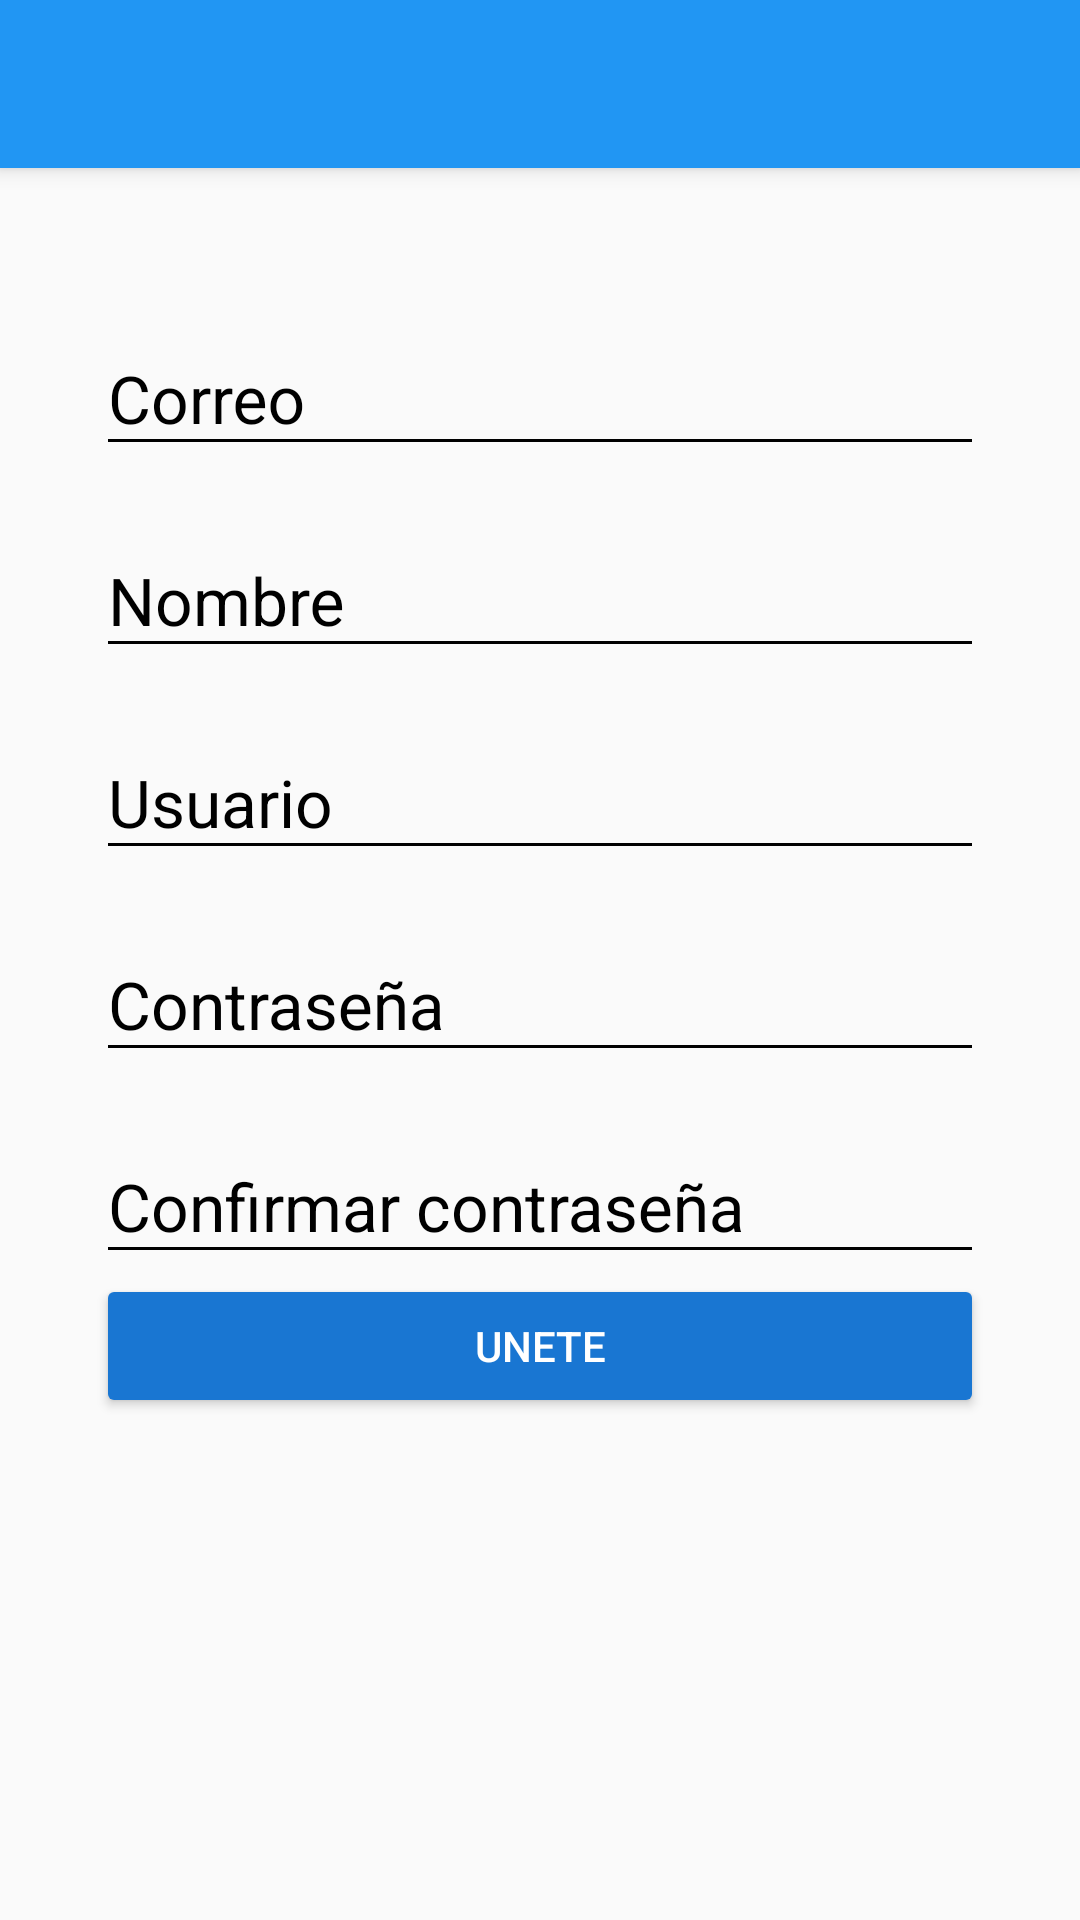

The Android layout XML behind this screen, and the referenced resources:
<!-- AndroidManifest.xml: application theme AppTheme -->
<!-- res/layout/activity_create_account.xml -->
<?xml version="1.0" encoding="utf-8"?>
<androidx.coordinatorlayout.widget.CoordinatorLayout xmlns:android="http://schemas.android.com/apk/res/android"
    xmlns:app="http://schemas.android.com/apk/res-auto"
    xmlns:tools="http://schemas.android.com/tools"
    android:layout_width="match_parent"
    android:layout_height="match_parent"
    tools:context=".view.CreateAccountActivity">

    <include layout="@layout/actionbar_toolbar"/>
    <ScrollView
        android:layout_width="match_parent"
        android:layout_height="match_parent"
        android:fillViewport="true"
        app:layout_behavior="@string/appbar_scrolling_view_behavior">

        <LinearLayout
            android:layout_width="match_parent"
            android:layout_height="match_parent"
            android:orientation="vertical"
            android:padding="@dimen/padding_horizontal_login"
            >
            <com.google.android.material.textfield.TextInputLayout
                android:layout_width="match_parent"
                android:layout_height="wrap_content"
                android:theme="@style/EditTextBlack"
                android:layout_marginTop="@dimen/edit_text_marginAccount"
                >

                <com.google.android.material.textfield.TextInputEditText
                    android:id="@+id/email"
                    android:layout_width="match_parent"
                    android:layout_height="wrap_content"
                    android:hint="@string/hint_email"
                    />
            </com.google.android.material.textfield.TextInputLayout>
            <com.google.android.material.textfield.TextInputLayout
                android:layout_width="match_parent"
                android:layout_height="wrap_content"
                android:theme="@style/EditTextBlack"
                android:layout_marginTop="@dimen/edit_text_marginAccount"
                >

                <com.google.android.material.textfield.TextInputEditText
                    android:id="@+id/name"
                    android:layout_width="match_parent"
                    android:layout_height="wrap_content"
                    android:hint="@string/hint_name"
                    />
            </com.google.android.material.textfield.TextInputLayout>
            <com.google.android.material.textfield.TextInputLayout
                android:layout_width="match_parent"
                android:layout_height="wrap_content"
                android:theme="@style/EditTextBlack"
                android:layout_marginTop="@dimen/edit_text_marginAccount"
                >

                <com.google.android.material.textfield.TextInputEditText
                    android:id="@+id/user"
                    android:layout_width="match_parent"
                    android:layout_height="wrap_content"
                    android:hint="@string/hint_usuario"
                    />
            </com.google.android.material.textfield.TextInputLayout>
            <com.google.android.material.textfield.TextInputLayout
                android:layout_width="match_parent"
                android:layout_height="wrap_content"
                android:theme="@style/EditTextBlack"
                android:layout_marginTop="@dimen/edit_text_marginAccount"
                >

                <com.google.android.material.textfield.TextInputEditText
                    android:layout_width="match_parent"
                    android:layout_height="wrap_content"
                    android:hint="@string/hint_password"
                    android:inputType="textPassword"
                   />
            </com.google.android.material.textfield.TextInputLayout>
            <com.google.android.material.textfield.TextInputLayout
                android:layout_width="match_parent"
                android:layout_height="wrap_content"
                android:theme="@style/EditTextBlack"
                android:layout_marginTop="@dimen/edit_text_marginAccount"
                >

                <com.google.android.material.textfield.TextInputEditText
                    android:id="@+id/confirmPassword"
                    android:layout_width="match_parent"
                    android:layout_height="wrap_content"
                    android:hint="@string/hint_password_confirm"
                    android:inputType="textPassword"/>
            </com.google.android.material.textfield.TextInputLayout>

            <Button
                android:id="@+id/joinUs"
                android:layout_width="match_parent"
                android:layout_height="wrap_content"
                android:text="@string/text_button_createAccount"
                android:theme="@style/RaisedButtonDark"/>

        </LinearLayout>

    </ScrollView>

</androidx.coordinatorlayout.widget.CoordinatorLayout>
<!-- res/layout/actionbar_toolbar.xml (included above) -->
<?xml version="1.0" encoding="utf-8"?>
<com.google.android.material.appbar.AppBarLayout
    xmlns:android="http://schemas.android.com/apk/res/android"
    xmlns:app="http://schemas.android.com/apk/res-auto"
    xmlns:tools="http://schemas.android.com/tools"
    android:layout_width="match_parent"
    android:layout_height="wrap_content"
    android:theme="@style/AppTheme.AppBarOverlay">


    <androidx.appcompat.widget.Toolbar
        android:id="@+id/toolbar"
        android:layout_width="match_parent"
        android:layout_height="?attr/actionBarSize"
        android:background="?attr/colorPrimary"
        app:popupTheme="@style/AppTheme.PopupOverlay" />

</com.google.android.material.appbar.AppBarLayout>
<!-- resources referenced by this layout -->
<resources>
  <dimen name="edit_text_marginAccount">10dp</dimen>
  <dimen name="padding_horizontal_login">32dp</dimen>
  <string name="hint_email">Correo</string>
  <string name="hint_name">Nombre</string>
  <string name="hint_password">Contraseña</string>
  <string name="hint_password_confirm">Confirmar contraseña</string>
  <string name="hint_usuario">Usuario</string>
  <string name="text_button_createAccount">Unete</string>
  <style name="AppTheme.AppBarOverlay" parent="ThemeOverlay.AppCompat.Dark.ActionBar" />
  <style name="AppTheme.PopupOverlay" parent="ThemeOverlay.AppCompat.Light" />
  <style name="EditTextBlack" parent="TextAppearance.AppCompat">
          <item name="android:textColorHint">@color/editColorBlack</item>
          <item name="android:textSize">@dimen/editTextSize_login</item>
          <item name="android:textColorPrimary">@color/editColorBlack</item>
          <item name="colorAccent">@color/editColorBlack</item>
          <item name="colorControlNormal">@color/editColorBlack</item>
          <item name="colorControlActivated">@color/editColorBlack</item>
      </style>
  <style name="RaisedButtonDark" parent="Theme.AppCompat.Light">
          <item name="colorButtonNormal">@color/colorPrimaryDark</item>
          <item name="colorControlHighlight">@color/colorPrimary</item>
          <item name="android:textColor">@android:color/white</item>
      </style>
  <style name="AppTheme" parent="Theme.AppCompat.Light.NoActionBar">
          
          <item name="colorPrimary">@color/colorPrimary</item>
          <item name="colorPrimaryDark">@color/colorPrimaryDark</item>
          <item name="colorAccent">@color/colorAccent</item>
      </style>
  <color name="editColorBlack">#000000</color>
  <dimen name="editTextSize_login">22sp</dimen>
  <color name="colorPrimaryDark">#1976D2</color>
  <color name="colorPrimary">#2196F3</color>
  <color name="colorAccent">#D81B60</color>
</resources>
